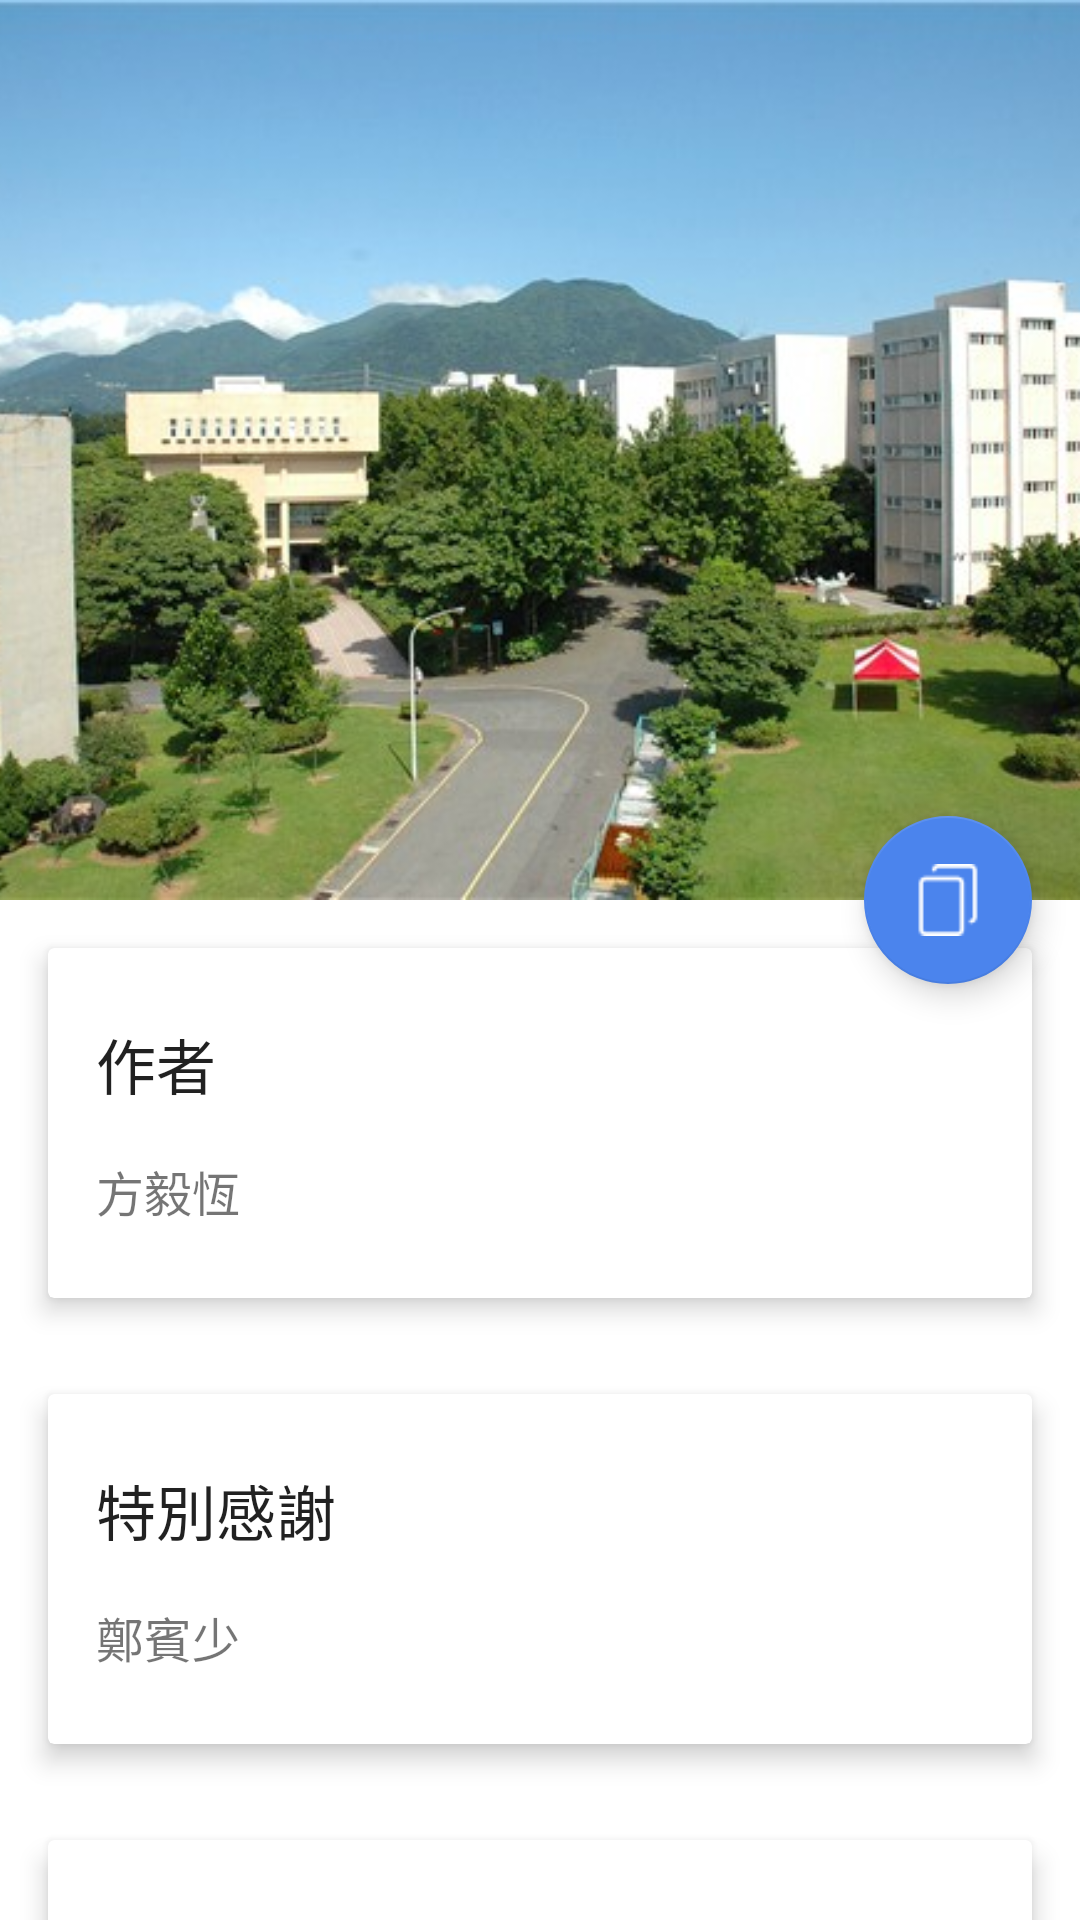

Here is an Android app screen rendered from its layout file. Give the layout XML and the strings, colors and styles it references.
<!-- AndroidManifest.xml: activity theme AppTheme.NoActionBar -->
<!-- res/layout/activity_about_us.xml -->
<?xml version="1.0" encoding="utf-8"?>
<android.support.design.widget.CoordinatorLayout xmlns:android="http://schemas.android.com/apk/res/android"
    xmlns:app="http://schemas.android.com/apk/res-auto"
    xmlns:card_view="http://schemas.android.com/apk/res-auto"
    android:layout_width="match_parent"
    android:layout_height="match_parent"
    android:background="@android:color/background_light"
    android:fitsSystemWindows="true">

    <android.support.design.widget.AppBarLayout
        android:id="@+id/main.appbar"
        android:layout_width="match_parent"
        android:layout_height="300dp"
        android:fitsSystemWindows="true"
        android:theme="@style/ThemeOverlay.AppCompat.Dark.ActionBar">

        <android.support.design.widget.CollapsingToolbarLayout
            android:id="@+id/collapsing_toolbar"
            android:layout_width="match_parent"
            android:layout_height="match_parent"
            android:fitsSystemWindows="true"
            app:contentScrim="?attr/colorPrimary"
            app:expandedTitleMarginEnd="64dp"
            app:expandedTitleMarginStart="48dp"
            app:layout_scrollFlags="scroll|exitUntilCollapsed">


            <ImageView
                android:layout_width="match_parent"
                android:layout_height="match_parent"
                android:contentDescription="@null"
                android:fitsSystemWindows="true"
                android:scaleType="centerCrop"
                android:src="@drawable/gt"
                app:layout_collapseMode="parallax" />

            <android.support.v7.widget.Toolbar
                android:id="@+id/toolbar"
                android:layout_width="match_parent"
                android:layout_height="?attr/actionBarSize"
                app:layout_collapseMode="pin"
                app:popupTheme="@style/ThemeOverlay.AppCompat.Light" />

        </android.support.design.widget.CollapsingToolbarLayout>
    </android.support.design.widget.AppBarLayout>

    <android.support.design.widget.FloatingActionButton
        android:layout_width="wrap_content"
        android:layout_height="wrap_content"
        android:layout_margin="@dimen/activity_horizontal_margin"
        android:id="@+id/fab"
        android:src="@drawable/copy"
        app:layout_anchor="@id/main.appbar"
        app:layout_anchorGravity="bottom|right|end" />

    <android.support.v4.widget.NestedScrollView
        android:layout_width="match_parent"
        android:layout_height="match_parent"
        app:layout_behavior="@string/appbar_scrolling_view_behavior">

        <LinearLayout
            android:layout_width="match_parent"
            android:layout_height="match_parent"
            android:orientation="vertical">

            <android.support.v7.widget.CardView
                android:layout_width="match_parent"
                android:layout_height="wrap_content"
                android:layout_margin="@dimen/fab_margin"
                android:layout_marginBottom="@dimen/activity_horizontal_margin"
                android:layout_marginLeft="@dimen/activity_vertical_margin"
                android:layout_marginRight="@dimen/activity_vertical_margin"
                card_view:cardElevation="5dp">

                <LinearLayout
                    style="@style/Widget.CardContent"
                    android:layout_width="match_parent"
                    android:layout_height="wrap_content">

                    <TextView
                        android:layout_width="match_parent"
                        android:layout_height="wrap_content"
                        android:text="@string/about_author_title"
                        android:textAppearance="@style/TextAppearance.AppCompat.Title" />

                    <TextView
                        android:layout_width="match_parent"
                        android:layout_height="wrap_content"
                        android:layout_marginTop="@dimen/text_margin"
                        android:lineSpacingMultiplier="1.3"
                        android:text="@string/about_author_content"
                        android:textColor="@color/black_text_secondary"
                        android:textSize="@dimen/small_textSize" />

                </LinearLayout>
            </android.support.v7.widget.CardView>

            <android.support.v7.widget.CardView
                android:layout_width="match_parent"
                android:layout_height="wrap_content"
                android:layout_margin="@dimen/fab_margin"
                android:layout_marginBottom="@dimen/activity_horizontal_margin"
                android:layout_marginLeft="@dimen/activity_vertical_margin"
                android:layout_marginRight="@dimen/activity_vertical_margin"
                card_view:cardElevation="5dp">

                <LinearLayout
                    style="@style/Widget.CardContent"
                    android:layout_width="match_parent"
                    android:layout_height="wrap_content">

                    <TextView
                        android:layout_width="match_parent"
                        android:layout_height="wrap_content"
                        android:text="@string/about_thx_title"
                        android:textAppearance="@style/TextAppearance.AppCompat.Title" />

                    <TextView
                        android:layout_width="match_parent"
                        android:layout_height="wrap_content"
                        android:layout_marginTop="@dimen/text_margin"
                        android:lineSpacingMultiplier="1.3"
                        android:text="@string/about_thx_content"
                        android:textColor="@color/black_text_secondary"
                        android:textSize="@dimen/small_textSize" />

                </LinearLayout>
            </android.support.v7.widget.CardView>

            <android.support.v7.widget.CardView
                android:layout_width="match_parent"
                android:layout_height="wrap_content"
                android:layout_margin="@dimen/fab_margin"
                android:layout_marginBottom="@dimen/activity_horizontal_margin"
                android:layout_marginLeft="@dimen/activity_vertical_margin"
                android:layout_marginRight="@dimen/activity_vertical_margin"
                card_view:cardElevation="5dp">

                <LinearLayout
                    style="@style/Widget.CardContent"
                    android:layout_width="match_parent"
                    android:layout_height="wrap_content">

                    <TextView
                        android:layout_width="match_parent"
                        android:layout_height="wrap_content"
                        android:text="@string/about_contact_us"
                        android:textAppearance="@style/TextAppearance.AppCompat.Title" />

                    <LinearLayout
                        android:layout_width="match_parent"
                        android:layout_height="wrap_content"
                        android:layout_marginTop="@dimen/activity_horizontal_margin"
                        android:orientation="horizontal">

                        <ImageView
                            android:clickable="true"
                            android:id="@+id/view_email"
                            android:layout_width="wrap_content"
                            android:layout_height="wrap_content"
                            android:layout_weight="1"
                            android:contentDescription="@null"
                            android:src="@drawable/ic_gmail" />

                        <ImageView
                            android:clickable="true"
                            android:id="@+id/view_github"
                            android:layout_width="wrap_content"
                            android:layout_height="wrap_content"
                            android:layout_weight="1"
                            android:contentDescription="@null"
                            android:src="@drawable/ic_github" />


                        <ImageView
                            android:clickable="true"
                            android:id="@+id/view_googleplay"
                            android:layout_width="wrap_content"
                            android:layout_height="wrap_content"
                            android:layout_weight="1"
                            android:contentDescription="@null"
                            android:src="@drawable/ic_google_play" />

                    </LinearLayout>
                </LinearLayout>
            </android.support.v7.widget.CardView>
            <android.support.v7.widget.CardView
                android:layout_width="match_parent"
                android:layout_height="wrap_content"
                android:layout_margin="@dimen/fab_margin"
                android:layout_marginBottom="@dimen/activity_horizontal_margin"
                android:layout_marginLeft="@dimen/activity_vertical_margin"
                android:layout_marginRight="@dimen/activity_vertical_margin"
                card_view:cardElevation="5dp">

                <LinearLayout
                    style="@style/Widget.CardContent"
                    android:layout_width="match_parent"
                    android:layout_height="wrap_content">

                    <TextView
                        android:layout_width="match_parent"
                        android:layout_height="wrap_content"
                        android:layout_marginTop="@dimen/margin_small"
                        android:text="@string/about_open_source_title"
                        android:textAppearance="@style/TextAppearance.AppCompat.Title"/>
                    <TextView
                        android:id="@+id/github_link"
                        android:layout_width="wrap_content"
                        android:layout_height="wrap_content"
                        android:text="@string/github_link"
                        android:autoLink="web"/>
                    <TextView
                        android:layout_width="match_parent"
                        android:layout_height="wrap_content"
                        android:layout_marginTop="@dimen/margin_small"
                        android:autoLink="web"
                        android:lineSpacingMultiplier="1.3"
                        android:text="@string/about_open_source_content"
                        android:textColor="@color/black_text_secondary"
                        android:textSize="@dimen/text_action"/>
                </LinearLayout>
            </android.support.v7.widget.CardView>
        </LinearLayout>
    </android.support.v4.widget.NestedScrollView>
</android.support.design.widget.CoordinatorLayout>
<!-- resources referenced by this layout -->
<resources>
  <color name="black_text_secondary">#8a000000</color>
  <dimen name="activity_horizontal_margin">16dp</dimen>
  <dimen name="activity_vertical_margin">10dp</dimen>
  <dimen name="fab_margin">16dp</dimen>
  <dimen name="margin_small">8dp</dimen>
  <dimen name="small_textSize">16dp</dimen>
  <dimen name="text_action">15sp</dimen>
  <dimen name="text_margin">16dp</dimen>
  <!-- drawable copy: png bitmap (drawable, 580 bytes) -->
  <!-- drawable gt: jpg bitmap (drawable, 59200 bytes) -->
  <!-- drawable ic_github: png bitmap (drawable, 3110 bytes) -->
  <!-- drawable ic_gmail: png bitmap (drawable, 2428 bytes) -->
  <!-- drawable ic_google_play: png bitmap (drawable, 2225 bytes) -->
  <string name="about_author_content">方毅恆</string>
  <string name="about_author_title">作者</string>
  <string name="about_contact_us">聯絡我們</string>
  <string name="about_open_source_content">MIT License
  
  Copyright (c) 2017 VN7
  
  Permission is hereby granted, free of charge, to any person obtaining a copy
  of this software and associated documentation files (the "Software"), to deal
  in the Software without restriction, including without limitation the rights
  to use, copy, modify, merge, publish, distribute, sublicense, and/or sell
  copies of the Software, and to permit persons to whom the Software is
  furnished to do so, subject to the following conditions:
  
  The above copyright notice and this permission notice shall be included in all
  copies or substantial portions of the Software.
  
  THE SOFTWARE IS PROVIDED "AS IS", WITHOUT WARRANTY OF ANY KIND, EXPRESS OR
  IMPLIED, INCLUDING BUT NOT LIMITED TO THE WARRANTIES OF MERCHANTABILITY,
  FITNESS FOR A PARTICULAR PURPOSE AND NONINFRINGEMENT. IN NO EVENT SHALL THE
  AUTHORS OR COPYRIGHT HOLDERS BE LIABLE FOR ANY CLAIM, DAMAGES OR OTHER
  LIABILITY, WHETHER IN AN ACTION OF CONTRACT, TORT OR OTHERWISE, ARISING FROM,
  OUT OF OR IN CONNECTION WITH THE SOFTWARE OR THE USE OR OTHER DEALINGS IN THE
  SOFTWARE.</string>
  <string name="about_open_source_title">MIT License</string>
  <string name="about_thx_content">鄭賓少</string>
  <string name="about_thx_title">特別感謝</string>
  <string name="github_link">https://github.com/vn7n24fzkq/TSVS_Application</string>
  <style name="Widget.CardContent" parent="android:Widget">
          <item name="android:paddingLeft">16dp</item>
          <item name="android:paddingRight">16dp</item>
          <item name="android:paddingTop">24dp</item>
          <item name="android:paddingBottom">24dp</item>
          <item name="android:orientation">vertical</item>
      </style>
  <style name="AppTheme.NoActionBar">
          <item name="windowActionBar">false</item>
          <item name="windowNoTitle">true</item>
      </style>
</resources>
